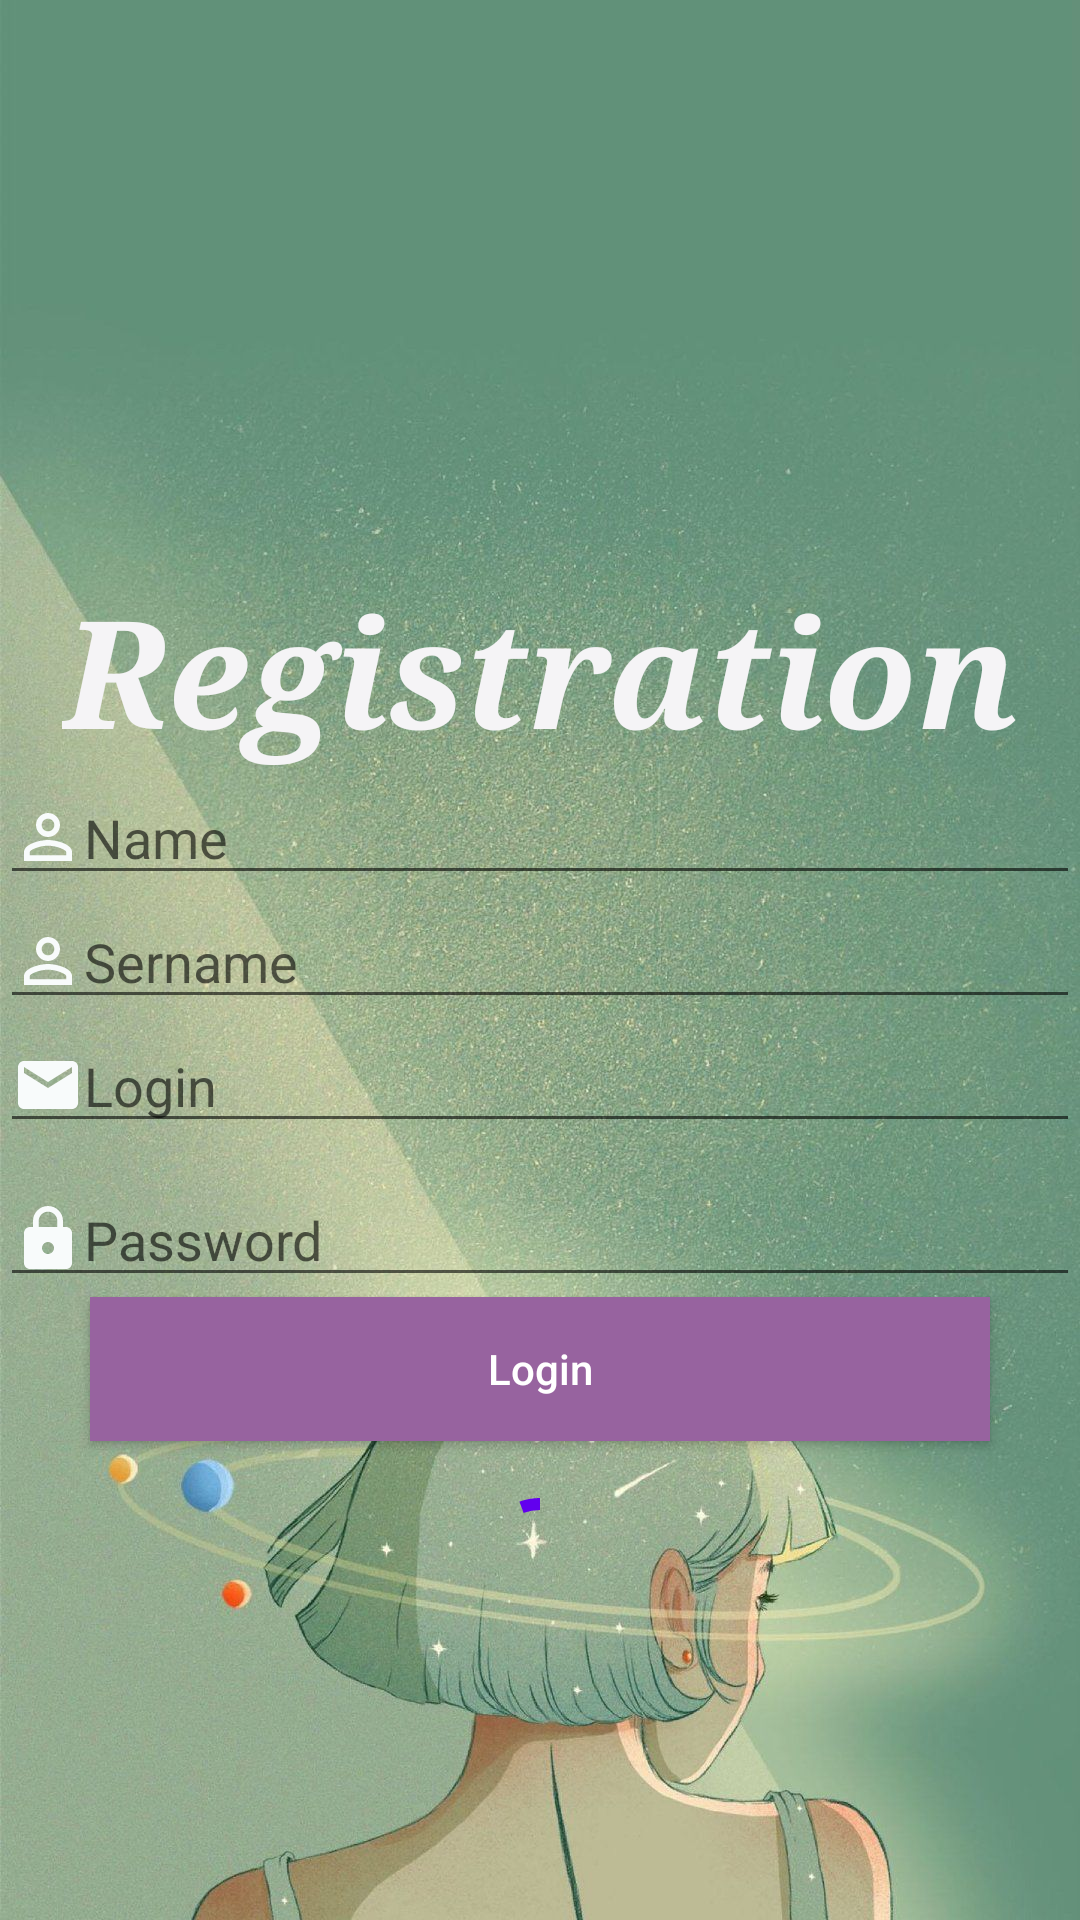

This screen was rendered from an Android layout file. Write that file and the resources it references.
<!-- AndroidManifest.xml: application theme AppTheme -->
<!-- res/layout/fragment_rasp_.xml -->
<?xml version="1.0" encoding="utf-8"?>
<LinearLayout xmlns:android="http://schemas.android.com/apk/res/android"
    xmlns:tools="http://schemas.android.com/tools"
    android:layout_width="match_parent"
    android:layout_height="match_parent"
    android:background="@drawable/forgot"
    android:orientation="vertical"
    tools:context=".registrasiya.Rasp_Fragment">

    <TextView
        android:layout_width="wrap_content"
        android:layout_height="wrap_content"
        android:layout_gravity="center"
        android:layout_marginTop="190dp"
        android:text="Registration"
        android:textAllCaps="false"
        android:textColor="#F5F4F6"
        android:textSize="50dp"
        android:textStyle="bold|italic"
        android:typeface="serif" />

    <EditText
        android:id="@+id/name"
        android:layout_width="match_parent"
        android:layout_height="wrap_content"
        android:inputType="textEmailAddress"
        android:drawableStart="@drawable/ic_baseline_person_outline_24"
        android:hint="Name"/>

    <EditText
        android:id="@+id/sername"
        android:layout_width="match_parent"
        android:layout_height="wrap_content"
        android:inputType="textEmailAddress"
        android:drawableStart="@drawable/ic_baseline_person_outline_24"
        android:hint="Sername"/>

    <EditText
        android:id="@+id/login_id"
        android:layout_width="match_parent"
        android:layout_height="wrap_content"
        android:inputType="textEmailAddress"
        android:drawableStart="@drawable/ic_baseline_email_24"
        android:hint="Login"/>

    <EditText
        android:id="@+id/password_id"
        android:layout_width="match_parent"
        android:layout_height="wrap_content"
        android:layout_marginTop="10dp"
        android:drawableStart="@drawable/ic_baseline_lock_24"
        android:inputType="textPassword"
        android:hint="Password" />

    <Button
        android:id="@+id/save"
        android:layout_width="300dp"
        android:layout_height="wrap_content"
        android:layout_gravity="center"
        android:background="#97639F"
        android:text="Login"
        android:textAllCaps="false"
        android:textColor="@android:color/white" />

    <com.google.android.material.progressindicator.CircularProgressIndicator
        android:id="@+id/reg_progres"
        android:layout_width="wrap_content"
        android:layout_height="wrap_content"
        android:indeterminate="true"
        android:layout_gravity="center"
        android:layout_marginTop="15dp"
        />


</LinearLayout>
<!-- resources referenced by this layout -->
<resources>
  <!-- drawable forgot: jpg bitmap (drawable-v24, 251944 bytes) -->
  <!-- drawable ic_baseline_email_24 (drawable) -->
  <vector android:height="24dp" android:tint="#F8FBFB"
      android:viewportHeight="24" android:viewportWidth="24"
      android:width="24dp" xmlns:android="http://schemas.android.com/apk/res/android">
      <path android:fillColor="@android:color/white" android:pathData="M20,4L4,4c-1.1,0 -1.99,0.9 -1.99,2L2,18c0,1.1 0.9,2 2,2h16c1.1,0 2,-0.9 2,-2L22,6c0,-1.1 -0.9,-2 -2,-2zM20,8l-8,5 -8,-5L4,6l8,5 8,-5v2z"/>
  </vector>
  <!-- drawable ic_baseline_lock_24 (drawable) -->
  <vector android:height="24dp" android:tint="#F8FBFB"
      android:viewportHeight="24" android:viewportWidth="24"
      android:width="24dp" xmlns:android="http://schemas.android.com/apk/res/android">
      <path android:fillColor="@android:color/white" android:pathData="M18,8h-1L17,6c0,-2.76 -2.24,-5 -5,-5S7,3.24 7,6v2L6,8c-1.1,0 -2,0.9 -2,2v10c0,1.1 0.9,2 2,2h12c1.1,0 2,-0.9 2,-2L20,10c0,-1.1 -0.9,-2 -2,-2zM12,17c-1.1,0 -2,-0.9 -2,-2s0.9,-2 2,-2 2,0.9 2,2 -0.9,2 -2,2zM15.1,8L8.9,8L8.9,6c0,-1.71 1.39,-3.1 3.1,-3.1 1.71,0 3.1,1.39 3.1,3.1v2z"/>
  </vector>
  <!-- drawable ic_baseline_person_outline_24 (drawable) -->
  <vector android:height="24dp" android:tint="#F8FBFB"
      android:viewportHeight="24" android:viewportWidth="24"
      android:width="24dp" xmlns:android="http://schemas.android.com/apk/res/android">
      <path android:fillColor="@android:color/white" android:pathData="M12,5.9c1.16,0 2.1,0.94 2.1,2.1s-0.94,2.1 -2.1,2.1S9.9,9.16 9.9,8s0.94,-2.1 2.1,-2.1m0,9c2.97,0 6.1,1.46 6.1,2.1v1.1L5.9,18.1L5.9,17c0,-0.64 3.13,-2.1 6.1,-2.1M12,4C9.79,4 8,5.79 8,8s1.79,4 4,4 4,-1.79 4,-4 -1.79,-4 -4,-4zM12,13c-2.67,0 -8,1.34 -8,4v3h16v-3c0,-2.66 -5.33,-4 -8,-4z"/>
  </vector>
  <style name="AppTheme" parent="Theme.AppCompat.Light.NoActionBar">
  
          
          <item name="colorPrimary">@color/colorPrimary</item>
          <item name="colorPrimaryDark">@color/colorPrimaryDark</item>
          <item name="colorAccent">@color/colorAccent</item>
  
      </style>
  <!-- not gathered from this repository: default colours our renderer supplied (Android Studio template values) -->
  <color name="colorPrimary">#FF6200EE</color>
  <color name="colorPrimaryDark">#FF3700B3</color>
  <color name="colorAccent">#FF03DAC5</color>
</resources>
